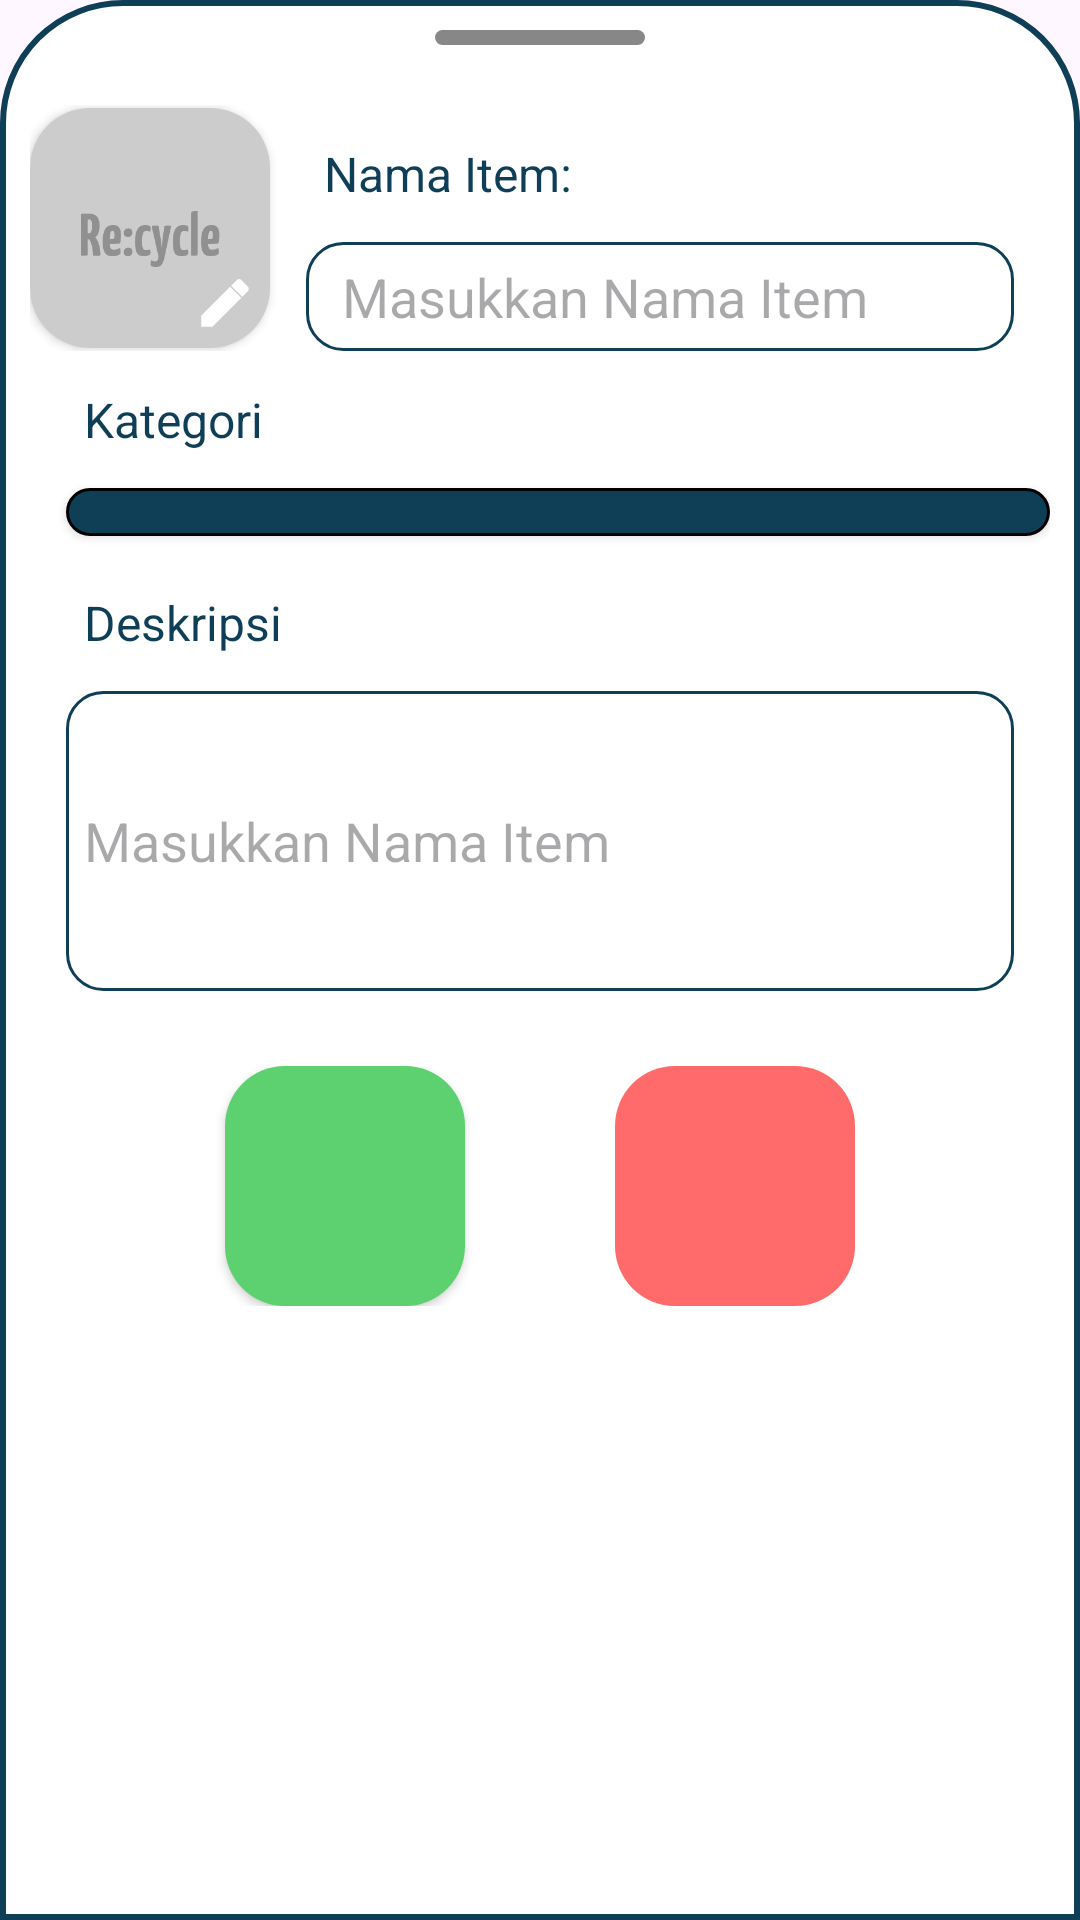

Reconstruct the res/layout file that produces this screen, plus the resources it refers to.
<!-- AndroidManifest.xml: application theme Theme.ReCycle2 -->
<!-- res/layout/bottom_sheet_add.xml -->
<?xml version="1.0" encoding="utf-8"?>
<LinearLayout xmlns:android="http://schemas.android.com/apk/res/android"
    xmlns:app="http://schemas.android.com/apk/res-auto"
    android:layout_width="match_parent"
    android:layout_height="match_parent"
    android:background="@drawable/style_dialogbg"
    android:foregroundTint="@color/white"
    android:orientation="vertical">

    <ImageView
        android:layout_width="70dp"
        android:layout_height="wrap_content"
        android:layout_gravity="center|top"
        android:alpha="0.8"
        android:scaleType="centerCrop"
        android:src="@drawable/style_remove_line" />

    <LinearLayout
        android:layout_width="match_parent"
        android:layout_height="wrap_content"
        android:layout_marginTop="20dp"
        android:orientation="horizontal">

        <androidx.cardview.widget.CardView
            android:layout_width="80dp"
            android:layout_height="80dp"
            android:layout_gravity="center"
            app:cardCornerRadius="20dp"
            app:cardElevation="2dp"
            app:cardUseCompatPadding="false">

            <androidx.constraintlayout.widget.ConstraintLayout
                android:layout_width="match_parent"
                android:layout_height="match_parent">

                <ImageView
                    android:layout_width="match_parent"
                    android:layout_height="match_parent"
                    android:src="@drawable/img_placeholder_1x1"
                    app:layout_constraintBottom_toBottomOf="parent"
                    app:layout_constraintEnd_toEndOf="parent"
                    app:layout_constraintStart_toStartOf="parent"
                    app:layout_constraintTop_toTopOf="parent" />

                <ImageView
                    android:layout_width="20dp"
                    android:layout_height="20dp"
                    android:layout_marginEnd="5dp"
                    android:layout_marginBottom="5dp"
                    android:src="@drawable/icon_edit"
                    app:layout_constraintBottom_toBottomOf="parent"
                    app:layout_constraintEnd_toEndOf="parent" />


            </androidx.constraintlayout.widget.ConstraintLayout>


        </androidx.cardview.widget.CardView>

        <LinearLayout
            android:layout_width="match_parent"
            android:layout_height="wrap_content"
            android:orientation="vertical">

            <TextView
                style="@style/Text.Display.XSmall"
                android:layout_width="wrap_content"
                android:layout_height="wrap_content"
                android:layout_marginStart="12dp"
                android:layout_marginTop="6dp"
                android:padding="6dp"
                android:text="@string/nama_item"
                android:textAlignment="viewStart"
                android:textColor="@color/dark_blue" />

            <EditText
                style="@style/Widget.AppCompat.EditText"
                android:layout_width="match_parent"
                android:layout_height="wrap_content"
                android:layout_marginStart="12dp"
                android:layout_marginTop="6dp"
                android:layout_marginEnd="12dp"
                android:background="@drawable/style_edit_text_border"
                android:hint="Masukkan Nama Item"
                android:inputType="text"
                android:padding="6dp"
                android:paddingStart="12dp"
                android:paddingEnd="12dp"
                android:singleLine="false" />
        </LinearLayout>

    </LinearLayout>

    <LinearLayout
        android:layout_width="match_parent"
        android:layout_height="wrap_content"
        android:orientation="vertical">

        <TextView
            style="@style/Text.Display.XSmall"
            android:layout_width="wrap_content"
            android:layout_height="wrap_content"
            android:layout_marginStart="12dp"
            android:layout_marginTop="6dp"
            android:padding="6dp"
            android:text="Kategori"
            android:textAlignment="viewStart"
            android:textColor="@color/dark_blue" />

        <Spinner
            android:layout_width="match_parent"
            android:layout_height="wrap_content"
            android:layout_marginStart="12dp"
            android:layout_marginTop="6dp"
            android:layout_marginBottom="6dp"
            android:autofillHints="name"
            android:background="@drawable/style_spinner_category"
            android:dropDownWidth="match_parent"
            android:elevation="2dp"
            android:paddingHorizontal="6dp"
            android:paddingVertical="8dp" />

    </LinearLayout>

    <LinearLayout
        android:layout_width="match_parent"
        android:layout_height="wrap_content"
        android:orientation="vertical">

        <TextView
            style="@style/Text.Display.XSmall"
            android:layout_width="wrap_content"
            android:layout_height="wrap_content"
            android:layout_marginStart="12dp"
            android:layout_marginTop="6dp"
            android:padding="6dp"
            android:text="Deskripsi"
            android:textAlignment="viewStart"
            android:textColor="@color/dark_blue" />

        <EditText
            style="@style/Widget.AppCompat.EditText"
            android:layout_width="match_parent"
            android:layout_height="100dp"
            android:layout_marginStart="12dp"
            android:layout_marginTop="6dp"
            android:layout_marginEnd="12dp"
            android:background="@drawable/style_edit_text_border"
            android:hint="Masukkan Nama Item"
            android:inputType="text"
            android:lines="4"
            android:padding="6dp"
            android:singleLine="false" />
    </LinearLayout>

    <LinearLayout
        android:layout_width="match_parent"
        android:layout_height="wrap_content"
        android:layout_marginTop="25dp"
        android:gravity="center"
        android:orientation="horizontal">

        <ImageButton
            android:layout_width="80dp"
            android:layout_height="80dp"
            android:layout_marginEnd="25dp"
            android:background="@drawable/style_add_button"
            android:elevation="2dp"
            android:padding="8dp"
            android:scaleType="fitCenter"
            android:src="@drawable/icon_check"
            app:tint="@color/white" />

        <ImageButton
            android:layout_width="80dp"
            android:layout_height="80dp"
            android:layout_marginStart="25dp"
            android:background="@drawable/style_add_button"
            android:backgroundTint="@color/red_secondary"
            android:padding="8dp"
            android:scaleType="fitCenter"
            android:src="@drawable/icon_close"
            app:tint="@color/white" />

    </LinearLayout>
</LinearLayout>
<!-- resources referenced by this layout -->
<resources>
  <color name="dark_blue">#0F3E57</color>
  <color name="red_secondary">#FF6B6B</color>
  <color name="white">#FFFFFFFF</color>
  <!-- drawable icon_edit (drawable) -->
  <vector xmlns:android="http://schemas.android.com/apk/res/android" android:height="24dp" android:tint="#FFFFFF" android:viewportHeight="24" android:viewportWidth="24" android:width="24dp">
        
      <path
          android:strokeWidth="1"
          android:strokeColor="@color/black"
          android:fillColor="@android:color/white"
          android:pathData="M3,17.25V21h3.75L17.81,9.94l-3.75,-3.75L3,17.25zM20.71,7.04c0.39,-0.39 0.39,-1.02 0,-1.41l-2.34,-2.34c-0.39,-0.39 -1.02,-0.39 -1.41,0l-1.83,1.83 3.75,3.75 1.83,-1.83z"/>
      
  </vector>
  <!-- drawable style_add_button (drawable) -->
  <?xml version="1.0" encoding="utf-8"?>
  <selector xmlns:android="http://schemas.android.com/apk/res/android">
  
      <item>
          <shape android:shape="rectangle">
              <corners android:radius="20dp"/>
              <solid android:color="@color/green" />
              <padding android:bottom="4dp"
                  android:top="4dp"
                  android:right="4dp"
                  android:left="4dp" />
          </shape>
      </item>
  
  </selector>
  <!-- drawable style_dialogbg (drawable) -->
  <?xml version="1.0" encoding="utf-8"?>
  <shape xmlns:android="http://schemas.android.com/apk/res/android">
  
      <solid
          android:color="@color/white"/>
      <corners
          android:topLeftRadius="40dp"
          android:topRightRadius="40dp" />
      <padding
          android:left="10dp"
          android:right="10dp"
          android:top="10dp"
          android:bottom="10dp" />
      <stroke
          android:width="2dp"
          android:color="@color/dark_blue" />
  </shape>
  <!-- drawable style_edit_text_border (drawable) -->
  <?xml version="1.0" encoding="utf-8"?>
  <shape
      xmlns:android="http://schemas.android.com/apk/res/android"
      android:shape="rectangle">
      <solid
          android:color="@android:color/transparent"/>
  
      <corners
          android:bottomRightRadius="12dp"
          android:bottomLeftRadius="12dp"
          android:topLeftRadius="12dp"
          android:topRightRadius="12dp"/>
      <stroke
          android:color="@color/dark_blue"
          android:width="1dp"/>
  </shape>
  <!-- drawable style_remove_line (drawable) -->
  <?xml version="1.0" encoding="utf-8"?>
  <shape xmlns:android="http://schemas.android.com/apk/res/android">
  
      <solid
          android:color="@color/grey" />
      <corners
          android:radius="20dp" />
      <size
          android:height="5dp"
          android:width="70dp" />
  
  </shape>
  <!-- drawable style_spinner_category (drawable) -->
  <?xml version="1.0" encoding="utf-8"?>
  <shape
      xmlns:android="http://schemas.android.com/apk/res/android"
      android:shape="rectangle">
  
      <solid
          android:color="@color/dark_blue"/>
  
      <corners
          android:bottomRightRadius="12dp"
          android:bottomLeftRadius="12dp"
          android:topLeftRadius="12dp"
          android:topRightRadius="12dp"/>
      <stroke
          android:color="@color/black"
          android:width="1dp"/>
  
  </shape>
  <string name="nama_item">Nama Item:</string>
  <style name="Text.Display.XSmall">
          <item name="android:textSize">16sp</item>
          <item name="fontFamily">@font/poppins_semi_bold</item>
      </style>
  <color name="black">#FF000000</color>
  <color name="green">#5DD16F</color>
  <color name="grey">#696969</color>
  <color name="green_secondary">#7DD076</color>
  <color name="teal_200">#FF03DAC5</color>
  <color name="teal_700">#FF018786</color>
</resources>
